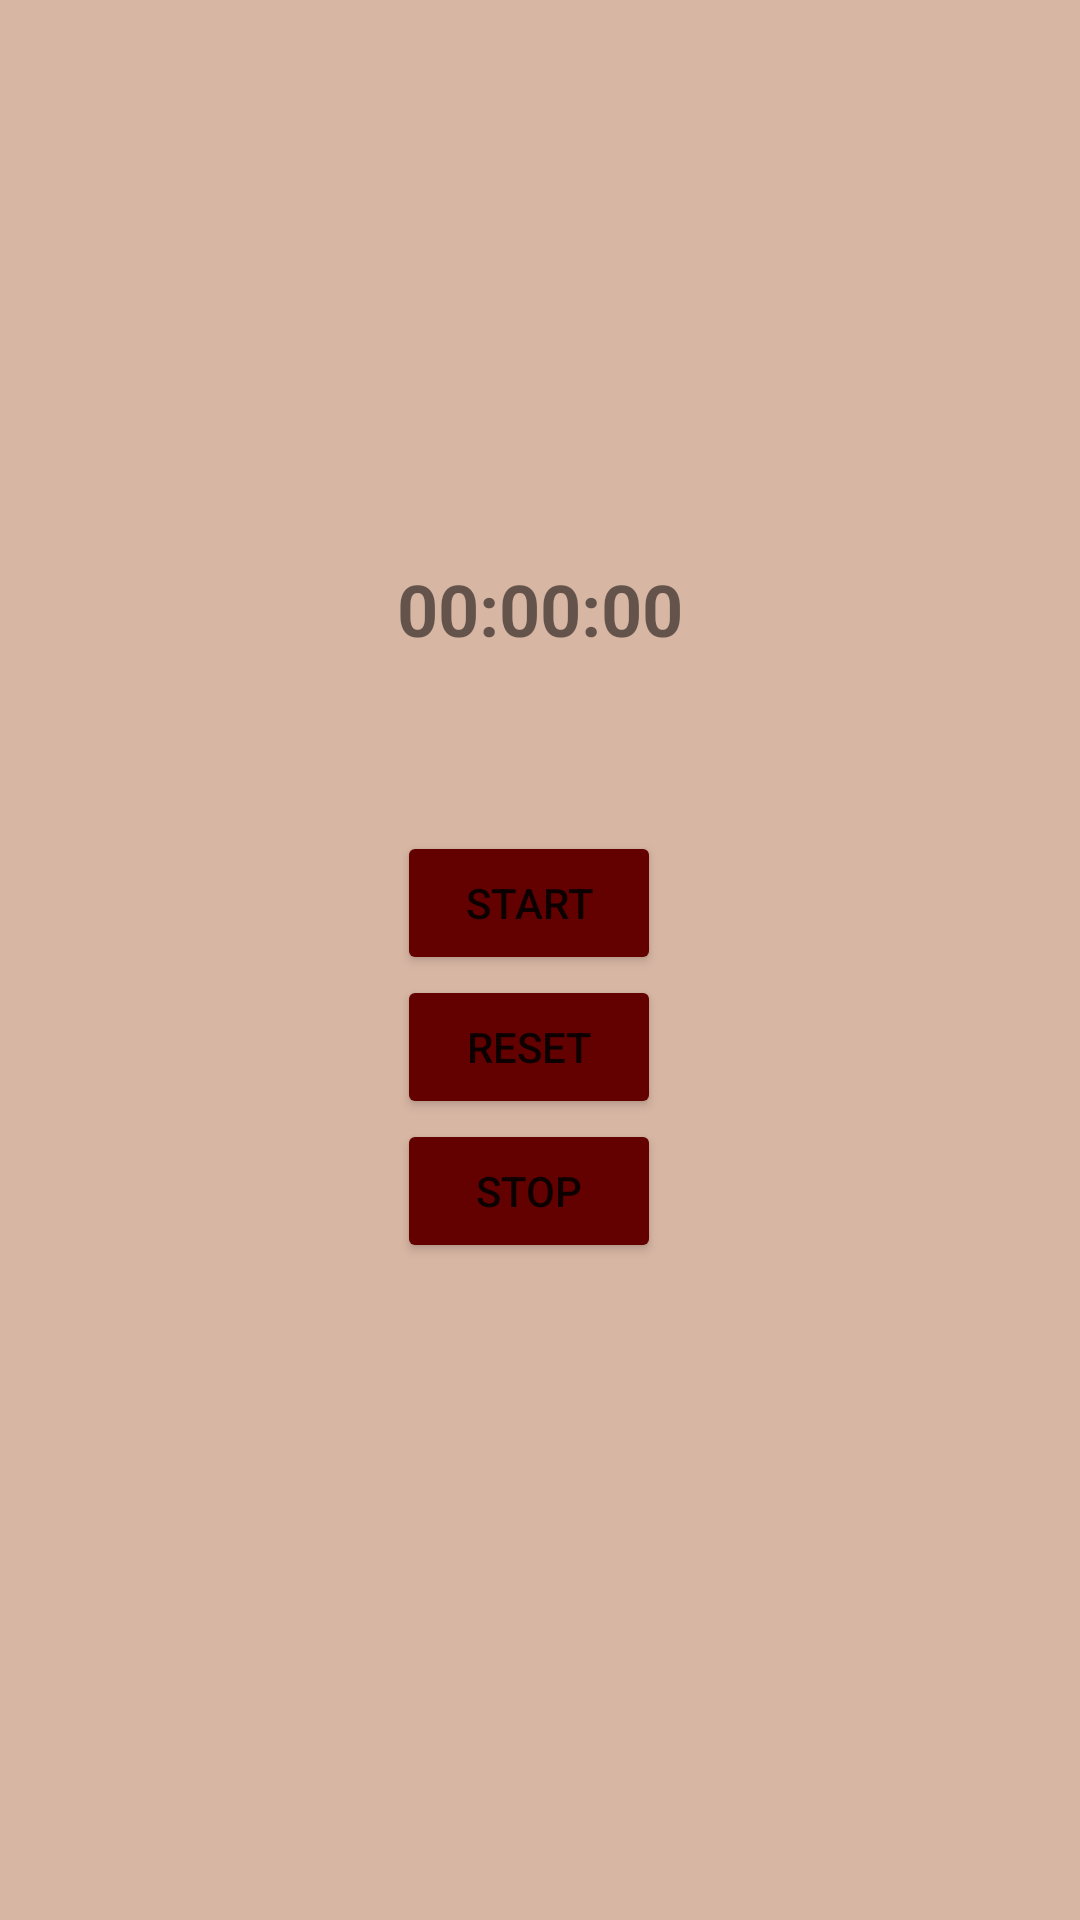

Produce the Android XML layout that renders to this screen, including the resource entries it uses.
<!-- AndroidManifest.xml: application theme Theme.IndividalAssigment -->
<!-- res/layout/activity_stop_watch.xml -->
<?xml version="1.0" encoding="utf-8"?>
<RelativeLayout xmlns:android="http://schemas.android.com/apk/res/android"
    xmlns:app="http://schemas.android.com/apk/res-auto"
    xmlns:tools="http://schemas.android.com/tools"
    android:layout_width="match_parent"
    android:layout_height="match_parent"
    android:background="#D8B6A4"
    android:backgroundTint="#D8B6A4"
    android:gravity="center"
    android:orientation="vertical"
    android:padding="10dp"
    tools:context=".Stop_watch">


    <TextView
        android:id="@+id/txtTime"
        android:layout_width="wrap_content"
        android:layout_height="wrap_content"
        android:layout_below="@+id/scrollView"
        android:layout_gravity="center"
        android:layout_marginTop="-43dp"
        android:text="00:00:00"
        android:textSize="24dp"
        android:textStyle="bold"
        tools:ignore="UnknownId" />

    <Button
        android:id="@+id/btnStart"
        android:layout_width="wrap_content"
        android:layout_height="wrap_content"
        android:layout_below="@+id/txtTime"
        android:layout_gravity="center"
        android:layout_marginTop="58dp"
        android:backgroundTint="#630000"
        android:onClick="btnStartOnClick"
        android:text="START" />

    <Button
        android:id="@+id/btnreset"
        android:layout_width="wrap_content"
        android:layout_height="wrap_content"
        android:layout_gravity="center"
        android:backgroundTint="#630000"
        android:onClick="btnResetOnClick"
        android:layout_below="@+id/btnStart"
        android:text="RESET" />

    <Button
        android:id="@+id/btnstop"
        android:layout_width="wrap_content"
        android:layout_height="wrap_content"
        android:layout_below="@+id/btnreset"
        android:layout_gravity="center"
        android:backgroundTint="#630000"
        android:onClick="btnStopOnClick"
        android:text="STOP" />


</RelativeLayout>
<!-- resources referenced by this layout -->
<resources>
  <style name="Theme.IndividalAssigment" parent="Theme.MaterialComponents.DayNight.DarkActionBar">
          
          <item name="colorPrimary">@color/purple_500</item>
          <item name="colorPrimaryVariant">@color/purple_700</item>
          <item name="colorOnPrimary">@color/white</item>
          
          <item name="colorSecondary">@color/teal_200</item>
          <item name="colorSecondaryVariant">@color/teal_700</item>
          <item name="colorOnSecondary">@color/black</item>
          
          <item name="android:statusBarColor" tools:targetApi="l">?attr/colorPrimaryVariant</item>
          
      </style>
  <!-- not gathered from this repository: default colours our renderer supplied (Android Studio template values) -->
  <color name="purple_500">#FF6200EE</color>
  <color name="purple_700">#FF3700B3</color>
  <color name="teal_200">#FF03DAC5</color>
  <color name="teal_700">#FF018786</color>
  <color name="black">#FF000000</color>
  <color name="white">#FFFFFFFF</color>
</resources>
